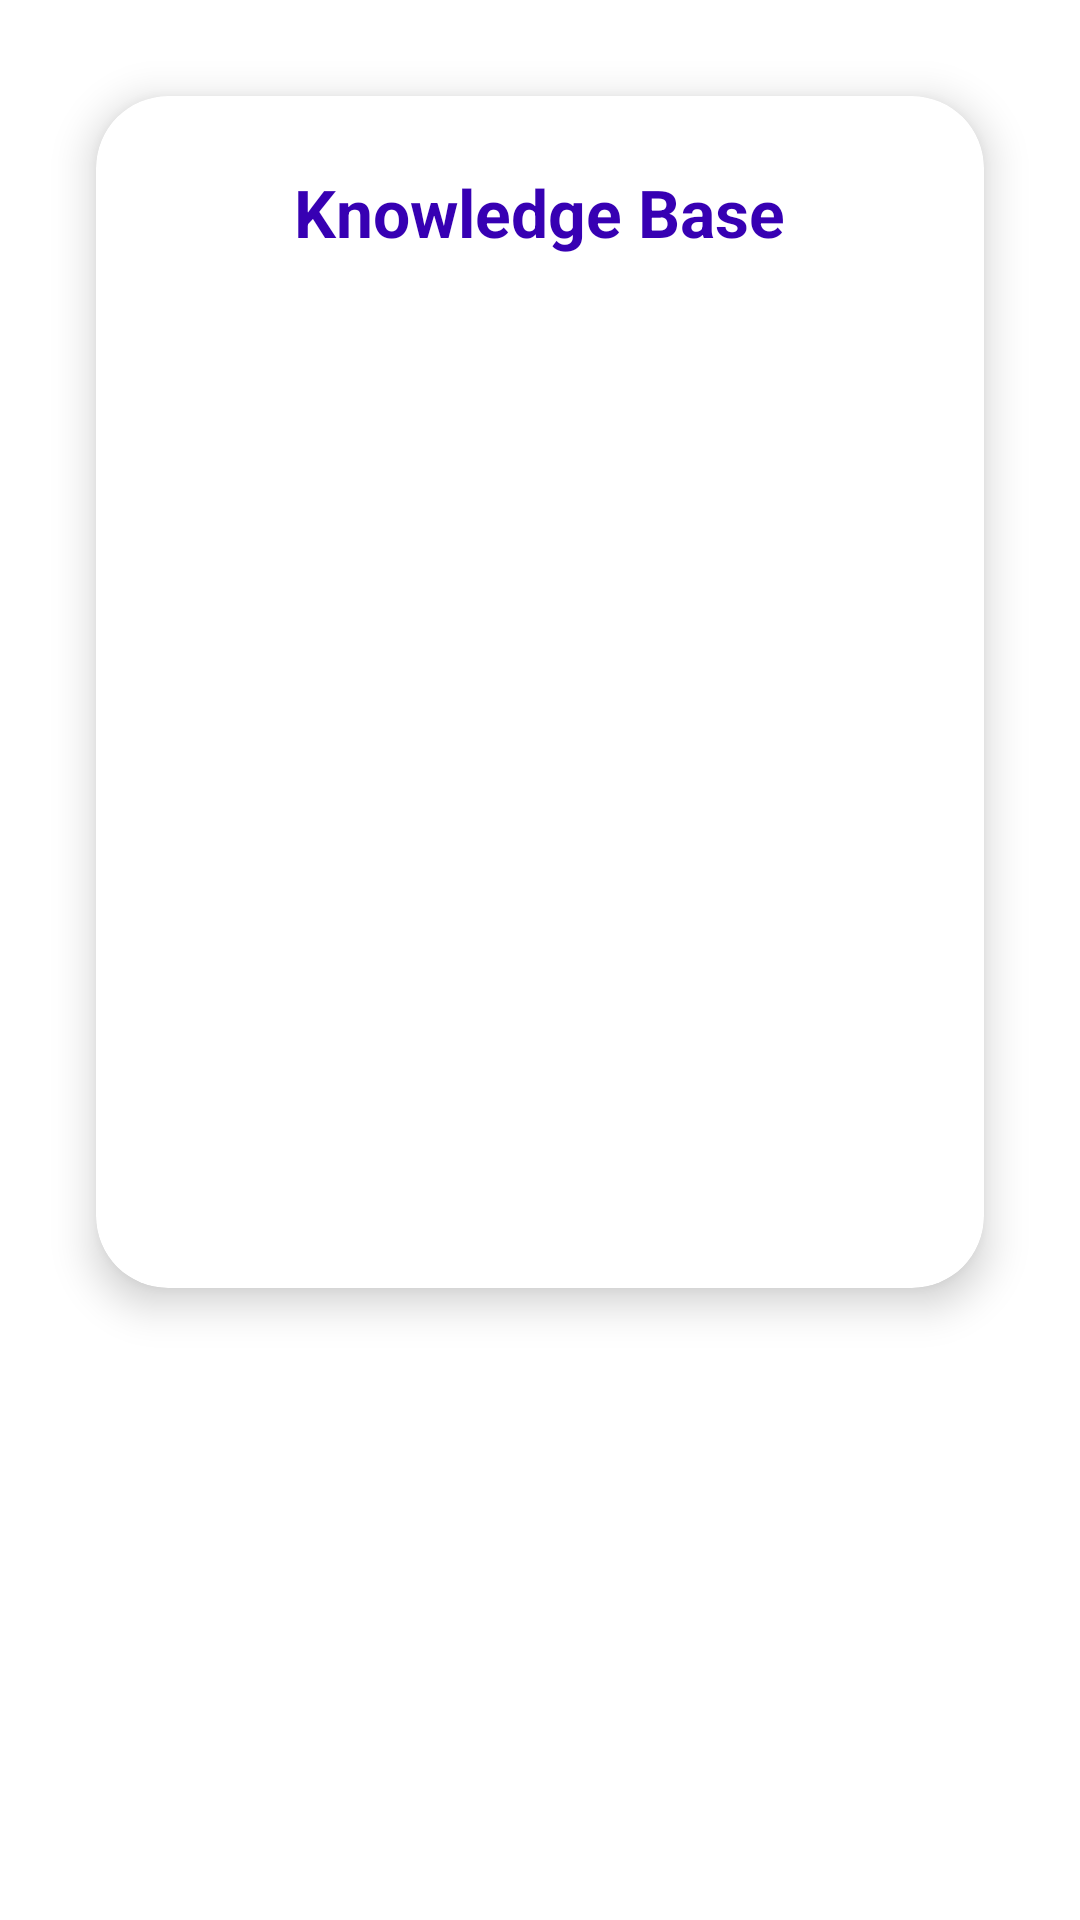

Android layout source for this screen:
<!-- AndroidManifest.xml: application theme Theme.TrainBot -->
<!-- res/layout/activity_knowledge_base.xml -->
<?xml version="1.0" encoding="utf-8"?>
<LinearLayout xmlns:android="http://schemas.android.com/apk/res/android"
    xmlns:app="http://schemas.android.com/apk/res-auto"
    android:layout_width="match_parent"
    android:layout_height="match_parent"
    android:orientation="vertical"
    android:padding="16dp">

    <androidx.cardview.widget.CardView
        android:layout_width="match_parent"
        android:layout_height="wrap_content"
        android:layout_gravity="center"
        android:layout_margin="16dp"
        app:cardCornerRadius="24dp"
        app:cardElevation="8dp"
        app:cardBackgroundColor="@android:color/white">

        <LinearLayout
            android:layout_width="match_parent"
            android:layout_height="wrap_content"
            android:orientation="vertical"
            android:padding="24dp">

            <TextView
                android:layout_width="wrap_content"
                android:layout_height="wrap_content"
                android:text="Knowledge Base"
                android:textSize="22sp"
                android:textStyle="bold"
                android:textColor="@color/purple_700"
                android:layout_gravity="center_horizontal"
                android:layout_marginBottom="20dp"/>

            <ListView
                android:id="@+id/list_knowledge"
                android:layout_width="match_parent"
                android:layout_height="300dp"
                android:divider="@android:color/darker_gray"
                android:dividerHeight="1dp"
                android:background="@android:color/transparent"/>
        </LinearLayout>
    </androidx.cardview.widget.CardView>
</LinearLayout>
<!-- resources referenced by this layout -->
<resources>
  <color name="purple_700">#FF3700B3</color>
  <style name="Theme.TrainBot" parent="Theme.MaterialComponents.DayNight.DarkActionBar">
          
          <item name="colorPrimary">@color/purple_500</item>
          <item name="colorPrimaryVariant">@color/purple_700</item>
          <item name="colorOnPrimary">@color/white</item>
          
          <item name="colorSecondary">@color/teal_200</item>
          <item name="colorSecondaryVariant">@color/teal_700</item>
          <item name="colorOnSecondary">@color/black</item>
          
          <item name="android:statusBarColor">?attr/colorPrimaryVariant</item>
          
      </style>
  <color name="purple_500">#FF6200EE</color>
  <color name="white">#FFFFFFFF</color>
  <color name="teal_200">#FF03DAC5</color>
  <color name="teal_700">#FF018786</color>
  <color name="black">#FF000000</color>
</resources>
